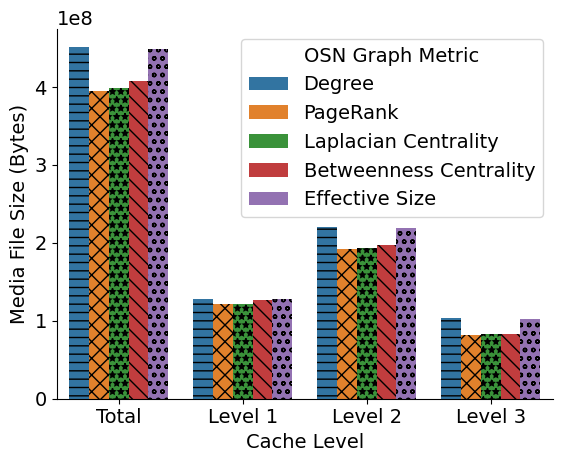

The matplotlib source for this figure: (Note: this script raises an exception after producing the figure.)
import seaborn as sns
import matplotlib.pyplot as plt
import os
import json
import pandas as pd
import numpy as np
import math

raw_data = {
    'Cache Level': [
        'Total', 'Total', 'Total', 'Total', 'Total', 
        'Level 1', 'Level 1', 'Level 1', 'Level 1', 'Level 1', 
        'Level 2', 'Level 2', 'Level 2', 'Level 2', 'Level 2', 
        'Level 3', 'Level 3', 'Level 3', 'Level 3', 'Level 3'
    ],
    'OSN Graph Metric': [
        'Degree', 'PageRank', 'Laplacian Centrality', 'Betweenness Centrality', 'Effective Size', 
        'Degree', 'PageRank', 'Laplacian Centrality', 'Betweenness Centrality', 'Effective Size', 
        'Degree', 'PageRank', 'Laplacian Centrality', 'Betweenness Centrality', 'Effective Size', 
        'Degree', 'PageRank', 'Laplacian Centrality', 'Betweenness Centrality', 'Effective Size'
    ],
    'Media File Size (Bytes)': [
        451628224, 394841358, 398426694, 407055872, 449130290, 
        128287235, 121094999, 121978632, 126173682, 128059524, 
        219911132, 191517699, 193310367, 197624956, 218662165, 
        103429857, 82228660, 83137695, 83257234, 102408601
    ]
}
result_path = './figures/results/result_fig_social_mediasize.pdf'

if __name__ == '__main__':
    df = pd.DataFrame.from_dict(raw_data)
    plt.rcParams["font.family"] = "Times New Roman"
    plt.rcParams["font.size"] = 14
    # print(df)
    g = sns.barplot(x='Cache Level', y='Media File Size (Bytes)', hue='OSN Graph Metric', data=df)
    g.spines['top'].set_visible(False)
    g.spines['right'].set_visible(False)

    # Define some hatches
    hatches = ['--', 'xx', '**', '\\\\', 'oo']
    # hatches = hatches[:4]
    # Loop over the bars
    for i,thisbar in enumerate(g.patches):
        # Set a different hatch for each bar
        thisbar.set_hatch(hatches[math.floor(i/4)])
    g.legend(loc='upper right', frameon=False, title=None)
    # for i,thisbar in enumerate(g.legends):
        # print(i)

    plt.savefig(result_path, dpi=600, bbox_inches='tight')